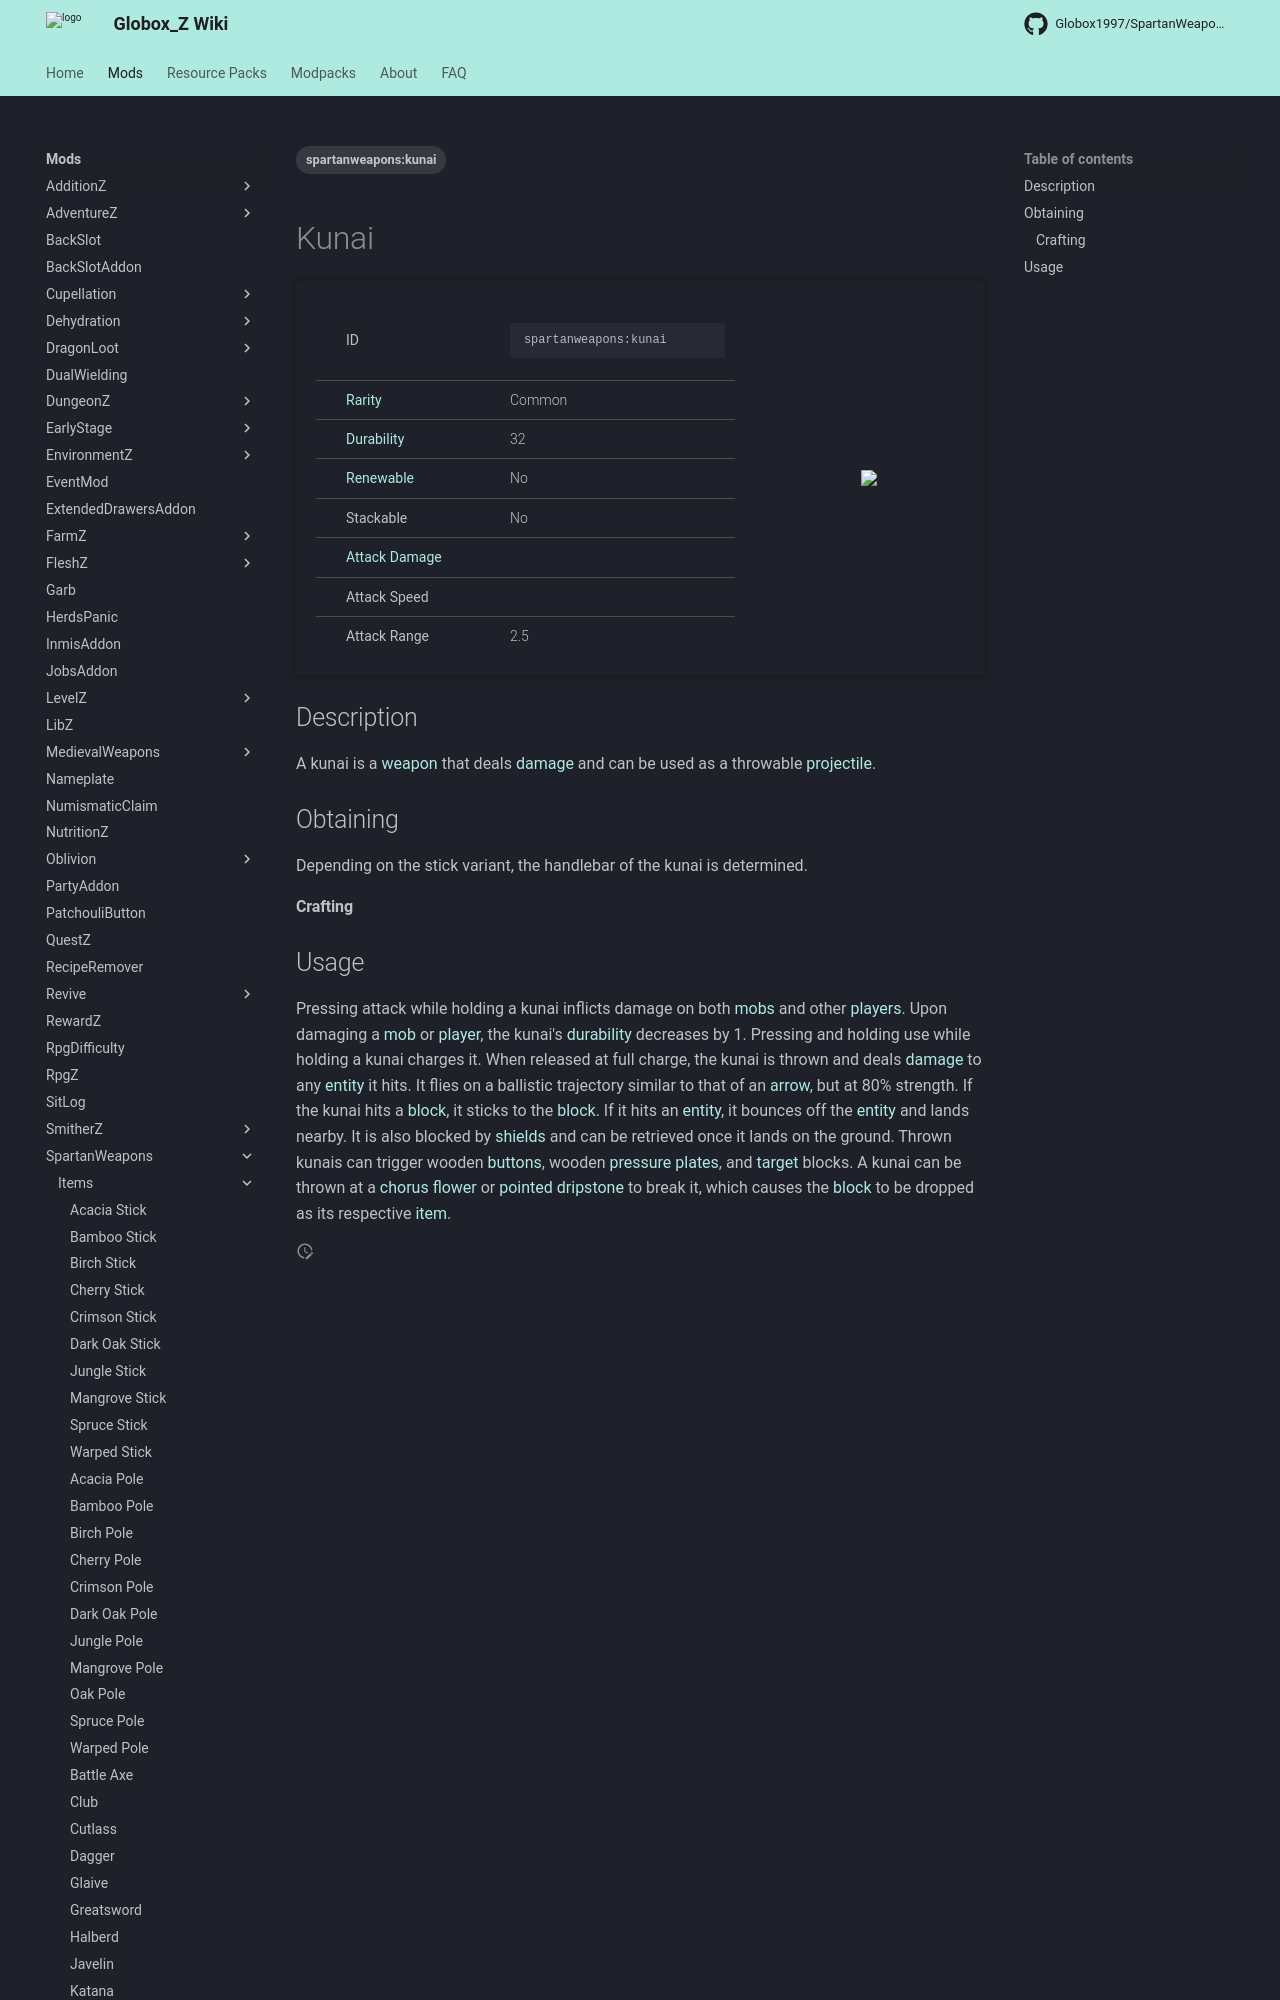

repository: Globox1997/wiki · page: mods/SpartanWeapons/Items/Kunai/index.html · generator: mkdocs

---
title: Kunai
project: spartanweapons
summary: spartanweapons item kunai
tags:
    - spartanweapons:kunai
---
# Kunai
<div class="main_table">
<div class="left_main_table">
<table class="left_table">
    <tbody>
        <tr>
            <td class="first-column">ID</td>
            <td class="second-column">
            ```
            spartanweapons:kunai
            ```
            </td>
        </tr>
        <tr id="linear-top">
            <td class="first-column"><a href="https://minecraft.wiki/w/Rarity" target="_blank">Rarity</a></td>
            <td class="second-column">Common</td>
        </tr>
        <tr id="linear-top">
            <td class="first-column"><a href="https://minecraft.wiki/w/Durability" target="_blank">Durability</a></td>
            <td class="second-column">32</td>
        </tr>
        <tr id="linear-top">
            <td class="first-column"><a href="https://minecraft.wiki/w/Renewable_resource" target="_blank">Renewable</a></td>
            <td class="second-column">No</td>
        </tr>
        <tr id="linear-top">
            <td class="first-column">Stackable</td>
            <td class="second-column">No</td>
        </tr>
        <tr id="linear-top">
            <td class="first-column"><a href="https://minecraft.wiki/w/Damage" target="_blank">Attack Damage</a></td>
            <td class="second-column icon-element" icon-count="4" icon-id="melee" icon-exclusive></td>
        </tr>
        <tr id="linear-top">
            <td class="first-column">Attack Speed</td>
            <td class="second-column icon-element" icon-count="2.2" icon-id="melee_speed" icon-exclusive></td>
        </tr>
        <tr id="linear-top">
            <td class="first-column">Attack Range</td>
            <td class="second-column">2.5</td>
        </tr>
    </tbody>
</table>
</div>
    <img src="/wiki/assets/spartanweapons/items/diamond_oak_kunai.png" loading="lazy" class="right_img_table"/>
</div>

## Description
A kunai is a [weapon](https://minecraft.wiki/w/Weapon) that deals [damage](https://minecraft.wiki/w/Damage) and can be used as a throwable [projectile](https://minecraft.wiki/w/Entity#Types_of_entities).

## Obtaining
Depending on the stick variant, the handlebar of the kunai is determined.

#### Crafting
<div id="crafting-table">
<div class="crafting-element" crafting-type="vanilla_crafting">
input[
    4=slime_ball, Slime Ball, https://minecraft.wiki/w/Slime_Ball;
    5=diamond, Diamond, https://minecraft.wiki/w/Diamond;
    7=stick, Stick, https://minecraft.wiki/w/Stick
]
output[spartanweapons:diamond_oak_kunai, Kunai]
</div>
</div>
